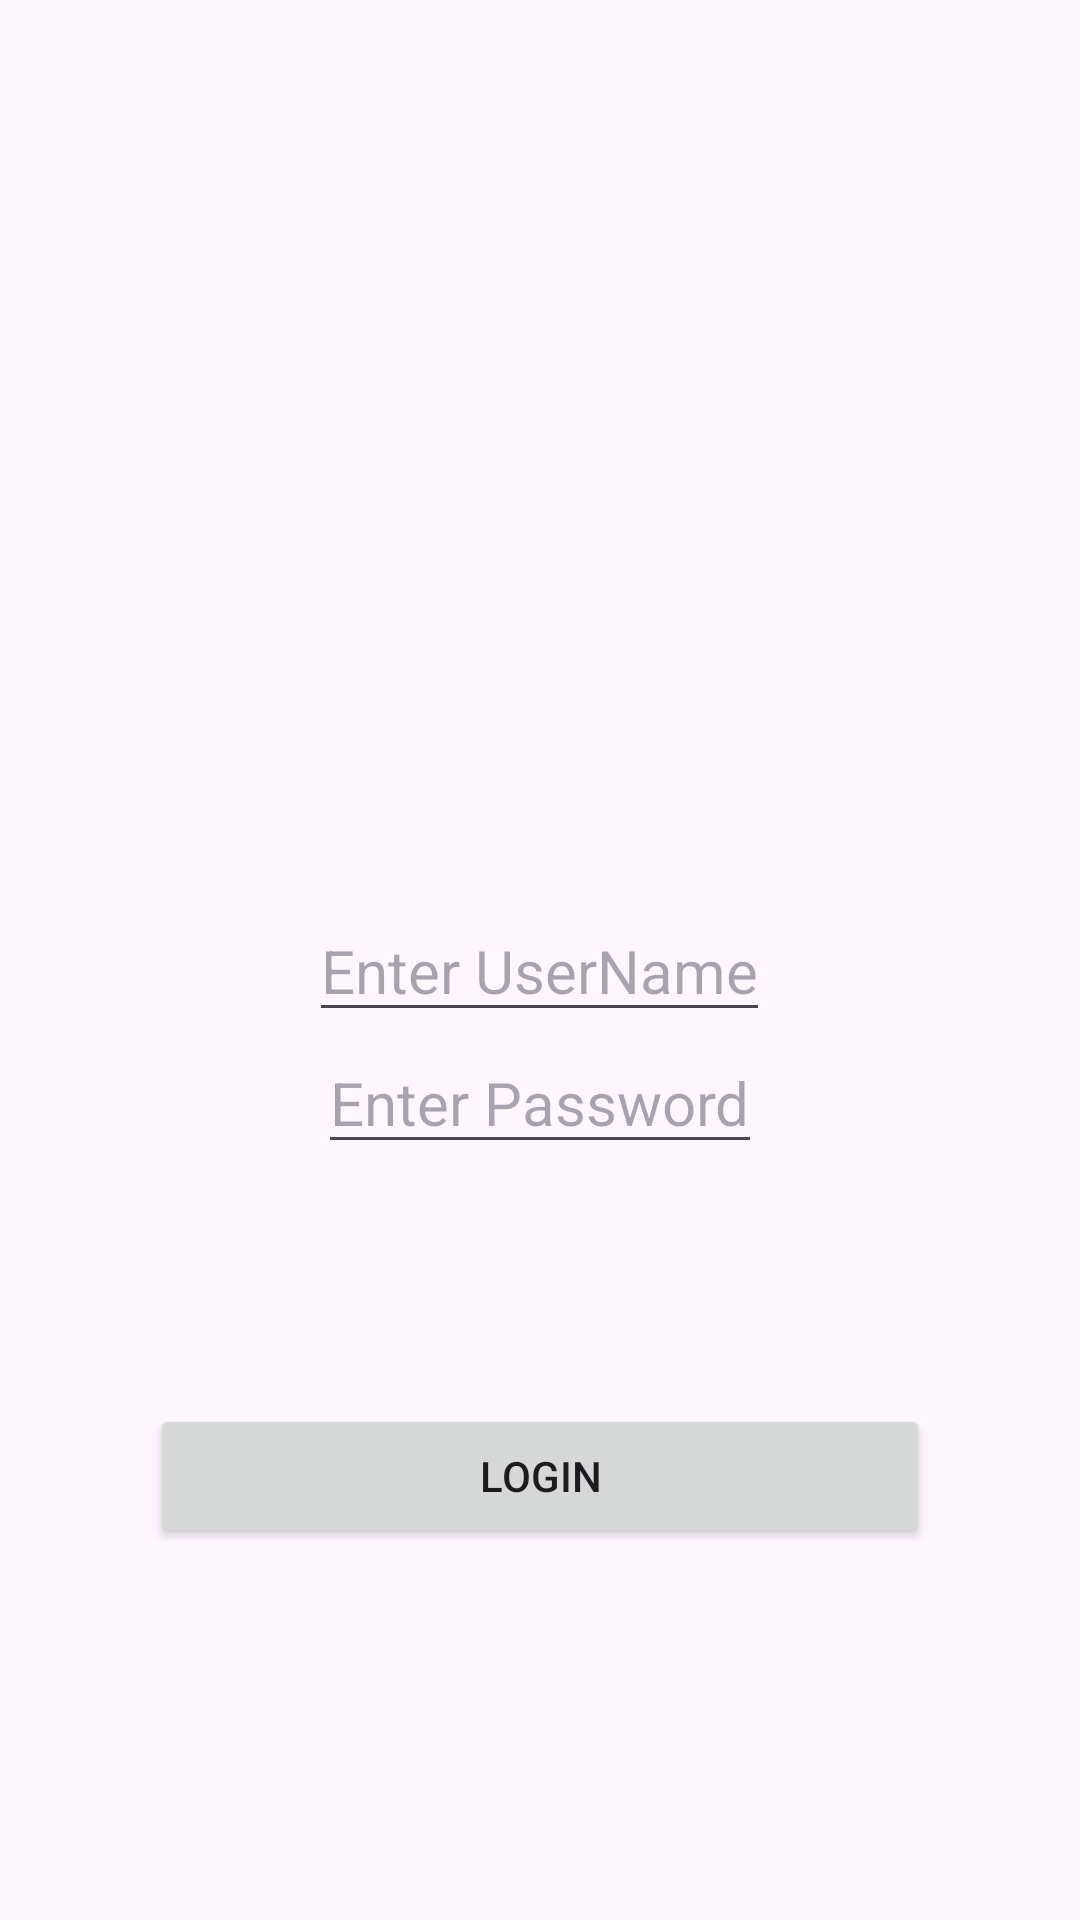

The Android layout XML behind this screen, and the referenced resources:
<!-- AndroidManifest.xml: application theme Theme.Androidclub24 -->
<!-- res/layout/activity_main.xml -->
<?xml version="1.0" encoding="utf-8"?>
<RelativeLayout xmlns:android="http://schemas.android.com/apk/res/android"
    xmlns:app="http://schemas.android.com/apk/res-auto"
    xmlns:tools="http://schemas.android.com/tools"
    android:id="@+id/main"
    android:layout_width="match_parent"
    android:layout_height="match_parent"
    tools:context=".MainActivity"

    >


<EditText
    android:id="@+id/edtUserName"
    android:layout_width="wrap_content"
    android:layout_height="wrap_content"
    android:layout_centerHorizontal="true"
    android:layout_marginTop="300dp"
    android:hint="@string/enter_username_hint"
    android:textSize="20sp"
    />



    <EditText
        android:layout_width="wrap_content"
        android:layout_height="wrap_content"
        android:id="@+id/edtPassword"
        android:inputType="textPassword"
        android:layout_below="@id/edtUserName"
        android:layout_centerHorizontal="true"
        android:hint="@string/enter_password_hint"
        android:textSize="20sp"

        />
    <Button
        android:layout_width="match_parent"
        android:layout_height="wrap_content"
        android:id="@+id/btnMainLogin"
        android:text="@string/login"
        android:layout_below="@id/edtPassword"
        android:layout_marginLeft="50dp"
        android:layout_marginRight="50dp"
        android:layout_marginTop="80dp"
        />



</RelativeLayout>
<!-- resources referenced by this layout -->
<resources>
  <string name="enter_password_hint">Enter Password</string>
  <string name="enter_username_hint">Enter UserName</string>
  <string name="login">Login</string>
  <style name="Theme.Androidclub24" parent="Base.Theme.Androidclub24" />
  <style name="Base.Theme.Androidclub24" parent="Theme.Material3.DayNight.NoActionBar">
          
          
      </style>
</resources>
